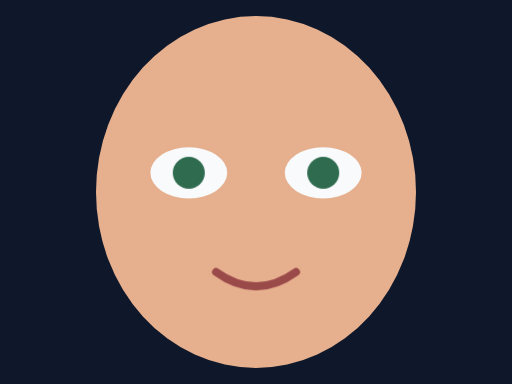
t = 0.00 s
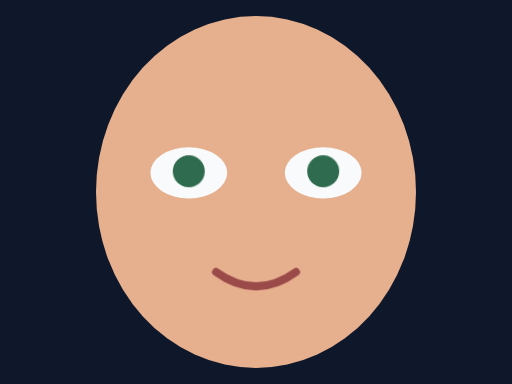
t = 0.58 s
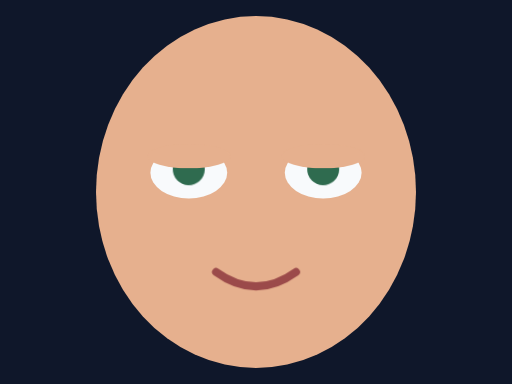
t = 1.00 s
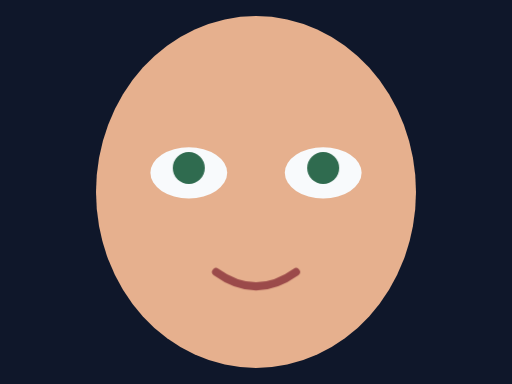
t = 1.50 s
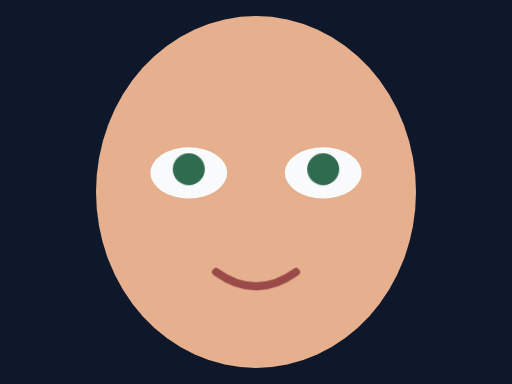
t = 2.00 s
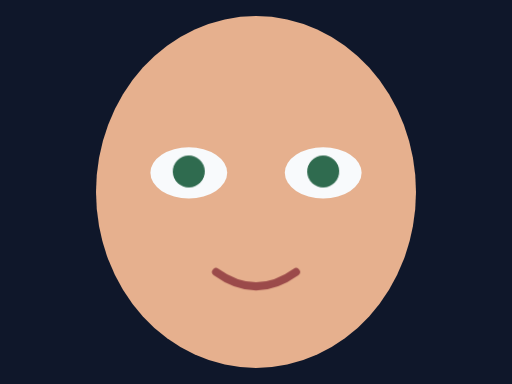
t = 2.48 s

The animated SVG that drew these frames (rendered in a browser with its animation timeline set to each time). Animation: 4 CSS @keyframes rules; one cycle of 3.00 s, repeats indefinitely.

<svg xmlns="http://www.w3.org/2000/svg" viewBox="0 0 320 240" width="320" height="240">
<style>
@keyframes gc4g-iris-l__t{0%{transform:translate(118px,108px);animation-timing-function:cubic-bezier(0.37,0,0.63,1)}50%{transform:translate(118px,105px);animation-timing-function:cubic-bezier(0.37,0,0.63,1)}100%{transform:translate(118px,108px)}}
@keyframes gc4g-iris-l__r{0%{transform:rotate(0deg);animation-timing-function:cubic-bezier(0.37,0,0.63,1)}25.5555%{transform:rotate(2deg);animation-timing-function:cubic-bezier(0.37,0,0.63,1)}75.5555%{transform:rotate(-2deg);animation-timing-function:cubic-bezier(0.37,0,0.63,1)}100%{transform:rotate(0deg)}}
@keyframes gc4g-iris-r__t{0%{transform:translate(202px,108px);animation-timing-function:cubic-bezier(0.37,0,0.63,1)}50%{transform:translate(202px,105px);animation-timing-function:cubic-bezier(0.37,0,0.63,1)}100%{transform:translate(202px,108px)}}
@keyframes gc4g-lid-l__s{0%{transform:scale(1,0);animation-timing-function:step-end}26.6656%{transform:scale(1,0);animation-timing-function:cubic-bezier(0.32,0,0.67,0)}30%{transform:scale(1,1);animation-timing-function:step-end}32.2212%{transform:scale(1,1);animation-timing-function:cubic-bezier(0.33,1,0.68,1)}36.6666%{transform:scale(1,0);animation-timing-function:step-end}66.6656%{transform:scale(1,0);animation-timing-function:cubic-bezier(0.32,0,0.67,0)}70%{transform:scale(1,1);animation-timing-function:step-end}72.2212%{transform:scale(1,1);animation-timing-function:cubic-bezier(0.33,1,0.68,1)}76.6666%{transform:scale(1,0);animation-timing-function:step-end}100%{transform:scale(1,0)}}
.gc4g-iris-l__t{animation:gc4g-iris-l__t 3s linear infinite both;transform-origin:0 0}
.gc4g-iris-l__r{animation:gc4g-iris-l__r 3s linear infinite both;transform-origin:0 0}
.gc4g-iris-r__t{animation:gc4g-iris-r__t 3s linear infinite both;transform-origin:0 0}
.gc4g-iris-r__r{animation:gc4g-iris-l__r 3s linear infinite both;transform-origin:0 0}
.gc4g-lid-l__s{animation:gc4g-lid-l__s 3s linear infinite both;transform-origin:0 0}
.gc4g-lid-r__s{animation:gc4g-lid-l__s 3s linear infinite both;transform-origin:0 0}
@media (prefers-reduced-motion:reduce){*{animation:none!important}}
</style>
<rect width="320" height="240" fill="#0f172a"/>
<g transform="translate(160 120)">
<ellipse rx="100" ry="110" fill="#e6b08e"/>
</g>
<g transform="translate(118 108)">
<ellipse rx="24" ry="16" fill="#f8fafc"/>
</g>
<g transform="translate(202 108)">
<ellipse rx="24" ry="16" fill="#f8fafc"/>
</g>
<g class="gc4g-iris-l__t" transform="translate(118 108)">
<g class="gc4g-iris-l__r" transform="rotate(0)">
<ellipse rx="10" ry="10" fill="#2f6b4f"/>
</g>
</g>
<g class="gc4g-iris-r__t" transform="translate(202 108)">
<g class="gc4g-iris-r__r" transform="rotate(0)">
<ellipse rx="10" ry="10" fill="#2f6b4f"/>
</g>
</g>
<path d="M135 170C151.67 182 168.33 182 185 170" fill="none" stroke="#9b4a4a" stroke-width="5" stroke-linecap="round" stroke-linejoin="round" stroke-miterlimit="4"/>
<g transform="translate(118 90)">
<g class="gc4g-lid-l__s" transform="scale(1 0)">
<g transform="translate(0 18)">
<ellipse rx="26" ry="18" fill="#e6b08e"/>
</g>
</g>
</g>
<g transform="translate(202 90)">
<g class="gc4g-lid-r__s" transform="scale(1 0)">
<g transform="translate(0 18)">
<ellipse rx="26" ry="18" fill="#e6b08e"/>
</g>
</g>
</g>
</svg>
